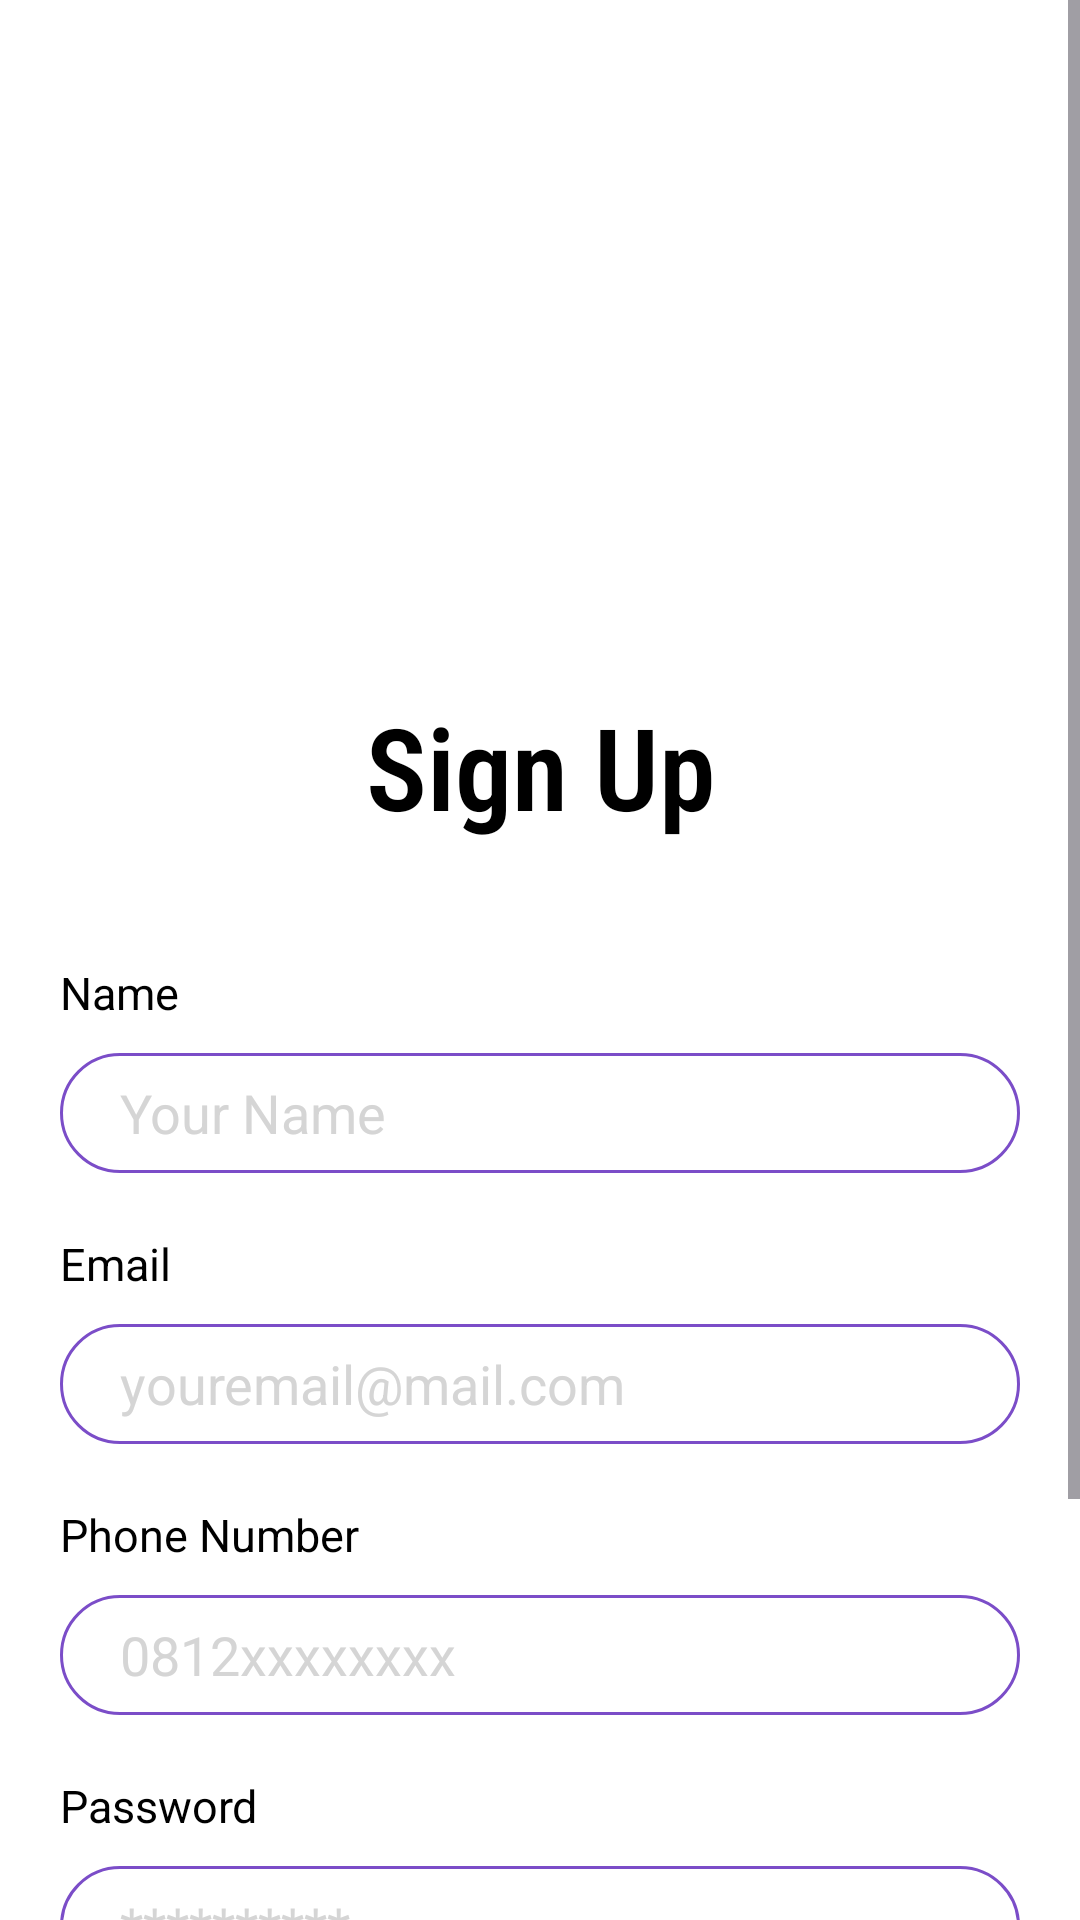

Android layout source for this screen:
<!-- AndroidManifest.xml: application theme Theme.Material3.DayNight.NoActionBar -->
<!-- res/layout/activity_sign_up.xml -->
<?xml version="1.0" encoding="utf-8"?>
<LinearLayout xmlns:android="http://schemas.android.com/apk/res/android"
    xmlns:tools="http://schemas.android.com/tools"
    android:id="@+id/main"
    android:orientation="vertical"
    android:layout_width="match_parent"
    android:background="@color/white"
    android:layout_height="match_parent"
    tools:context=".MainActivity">

    <ScrollView
        android:layout_width="match_parent"
        android:layout_height="match_parent">

        <LinearLayout
            android:layout_width="match_parent"
            android:layout_height="wrap_content"
            android:orientation="vertical"
            android:paddingBottom="50dp">

            <LinearLayout
                android:layout_width="match_parent"
                android:layout_height="600px"
                android:layout_marginTop="30dp"
                android:orientation="vertical">

                <ImageView
                    android:layout_width="wrap_content"
                    android:layout_height="wrap_content"
                    android:src="@drawable/signup"/>

            </LinearLayout>

            <TextView
                android:layout_width="match_parent"
                android:layout_height="wrap_content"
                android:fontFamily="sans-serif-condensed-light"
                android:text="Sign Up"
                android:textAlignment="center"
                android:textColor="@color/black"
                android:textFontWeight="600"
                android:layout_marginBottom="40dp"
                android:textSize="38sp"/>

            <TextView
                android:layout_width="match_parent"
                android:layout_height="wrap_content"
                android:text="Name"
                android:textColor="@color/black"
                android:textSize="15sp"
                android:layout_marginBottom="10dp"
                android:layout_marginStart="20dp"/>

            <EditText
                android:id="@+id/txtName"
                android:layout_width="match_parent"
                android:layout_height="40dp"
                android:textColor="@color/black"
                android:paddingStart="20dp"
                android:paddingEnd="20dp"
                android:hint="Your Name"
                android:textColorHint="@color/gray"
                android:background="@drawable/rounded_button"
                android:layout_marginStart="20dp"
                android:layout_marginEnd="20dp"/>

            <TextView
                android:id="@+id/nameValidation"
                android:layout_width="match_parent"
                android:layout_height="wrap_content"
                android:text="Please fill your name"
                android:textColor="@color/red"
                android:visibility="gone"
                android:textSize="13sp"
                android:layout_marginTop="10dp"
                android:layout_marginStart="20dp"/>

            <TextView
                android:layout_width="match_parent"
                android:layout_height="wrap_content"
                android:text="Email"
                android:textColor="@color/black"
                android:textSize="15sp"
                android:layout_marginBottom="10dp"
                android:layout_marginTop="20dp"
                android:layout_marginStart="20dp"/>

            <EditText
                android:id="@+id/txtEmail"
                android:layout_width="match_parent"
                android:layout_height="40dp"
                android:textColor="@color/black"
                android:paddingStart="20dp"
                android:hint="youremail@mail.com"
                android:textColorHint="@color/gray"
                android:paddingEnd="20dp"
                android:background="@drawable/rounded_button"
                android:layout_marginStart="20dp"
                android:layout_marginEnd="20dp"/>

            <TextView
                android:id="@+id/emailValidation"
                android:layout_width="match_parent"
                android:layout_height="wrap_content"
                android:text="Please fill your email"
                android:textColor="@color/red"
                android:visibility="gone"
                android:textSize="13sp"
                android:layout_marginTop="10dp"
                android:layout_marginStart="20dp"/>

            <TextView
                android:layout_width="match_parent"
                android:layout_height="wrap_content"
                android:text="Phone Number"
                android:textColor="@color/black"
                android:textSize="15sp"
                android:layout_marginBottom="10dp"
                android:layout_marginTop="20dp"
                android:layout_marginStart="20dp"/>

            <EditText
                android:id="@+id/txtPhone"
                android:layout_width="match_parent"
                android:layout_height="40dp"
                android:textColor="@color/black"
                android:paddingStart="20dp"
                android:hint="0812xxxxxxxx"
                android:textColorHint="@color/gray"
                android:paddingEnd="20dp"
                android:background="@drawable/rounded_button"
                android:layout_marginStart="20dp"
                android:layout_marginEnd="20dp"/>

            <TextView
                android:id="@+id/phoneValidation"
                android:layout_width="match_parent"
                android:layout_height="wrap_content"
                android:text="Please fill your phone number"
                android:textColor="@color/red"
                android:visibility="gone"
                android:textSize="13sp"
                android:layout_marginTop="10dp"
                android:layout_marginStart="20dp"/>

            <TextView
                android:layout_width="match_parent"
                android:layout_height="wrap_content"
                android:text="Password"
                android:textColor="@color/black"
                android:textSize="15sp"
                android:layout_marginTop="20dp"
                android:layout_marginBottom="10dp"
                android:layout_marginStart="20dp"/>

            <EditText
                android:id="@+id/txtPassword"
                android:layout_width="match_parent"
                android:layout_height="40dp"
                android:textColor="@color/black"
                android:paddingStart="20dp"
                android:paddingEnd="20dp"
                android:hint="**********"
                android:textColorHint="@color/gray"
                android:inputType="textPassword"
                android:background="@drawable/rounded_button"
                android:layout_marginStart="20dp"
                android:layout_marginEnd="20dp"/>

            <TextView
                android:id="@+id/passwordValidation"
                android:layout_width="match_parent"
                android:layout_height="wrap_content"
                android:text="Please fill your password"
                android:textColor="@color/red"
                android:visibility="gone"
                android:textSize="13sp"
                android:layout_marginTop="10dp"
                android:layout_marginStart="20dp"/>

            <Button
                android:id="@+id/btnSignUp"
                android:layout_width="match_parent"
                android:layout_height="wrap_content"
                android:textSize="17sp"
                android:textAlignment="center"
                android:layout_marginStart="150px"
                android:layout_marginTop="50dp"
                android:layout_marginEnd="150px"
                android:text="Sign Up"
                android:layout_marginBottom="10dp"
                android:textColor="@color/white"
                android:background="@drawable/rounded_button_fill"/>

        </LinearLayout>

    </ScrollView>

</LinearLayout>
<!-- resources referenced by this layout -->
<resources>
  <color name="black">#FF000000</color>
  <color name="gray">#D5D5D5</color>
  <color name="red">#F44336</color>
  <color name="white">#FFFFFFFF</color>
  <!-- drawable rounded_button (drawable) -->
  <?xml version="1.0" encoding="utf-8"?>
  <shape xmlns:android="http://schemas.android.com/apk/res/android">
      <solid android:color="#FFFFFF" />
      <stroke
          android:width="1dp"
          android:color="@color/purple" />
      <corners android:radius="100dp" />
  </shape>
  <color name="purple">#7B4DC8</color>
</resources>
